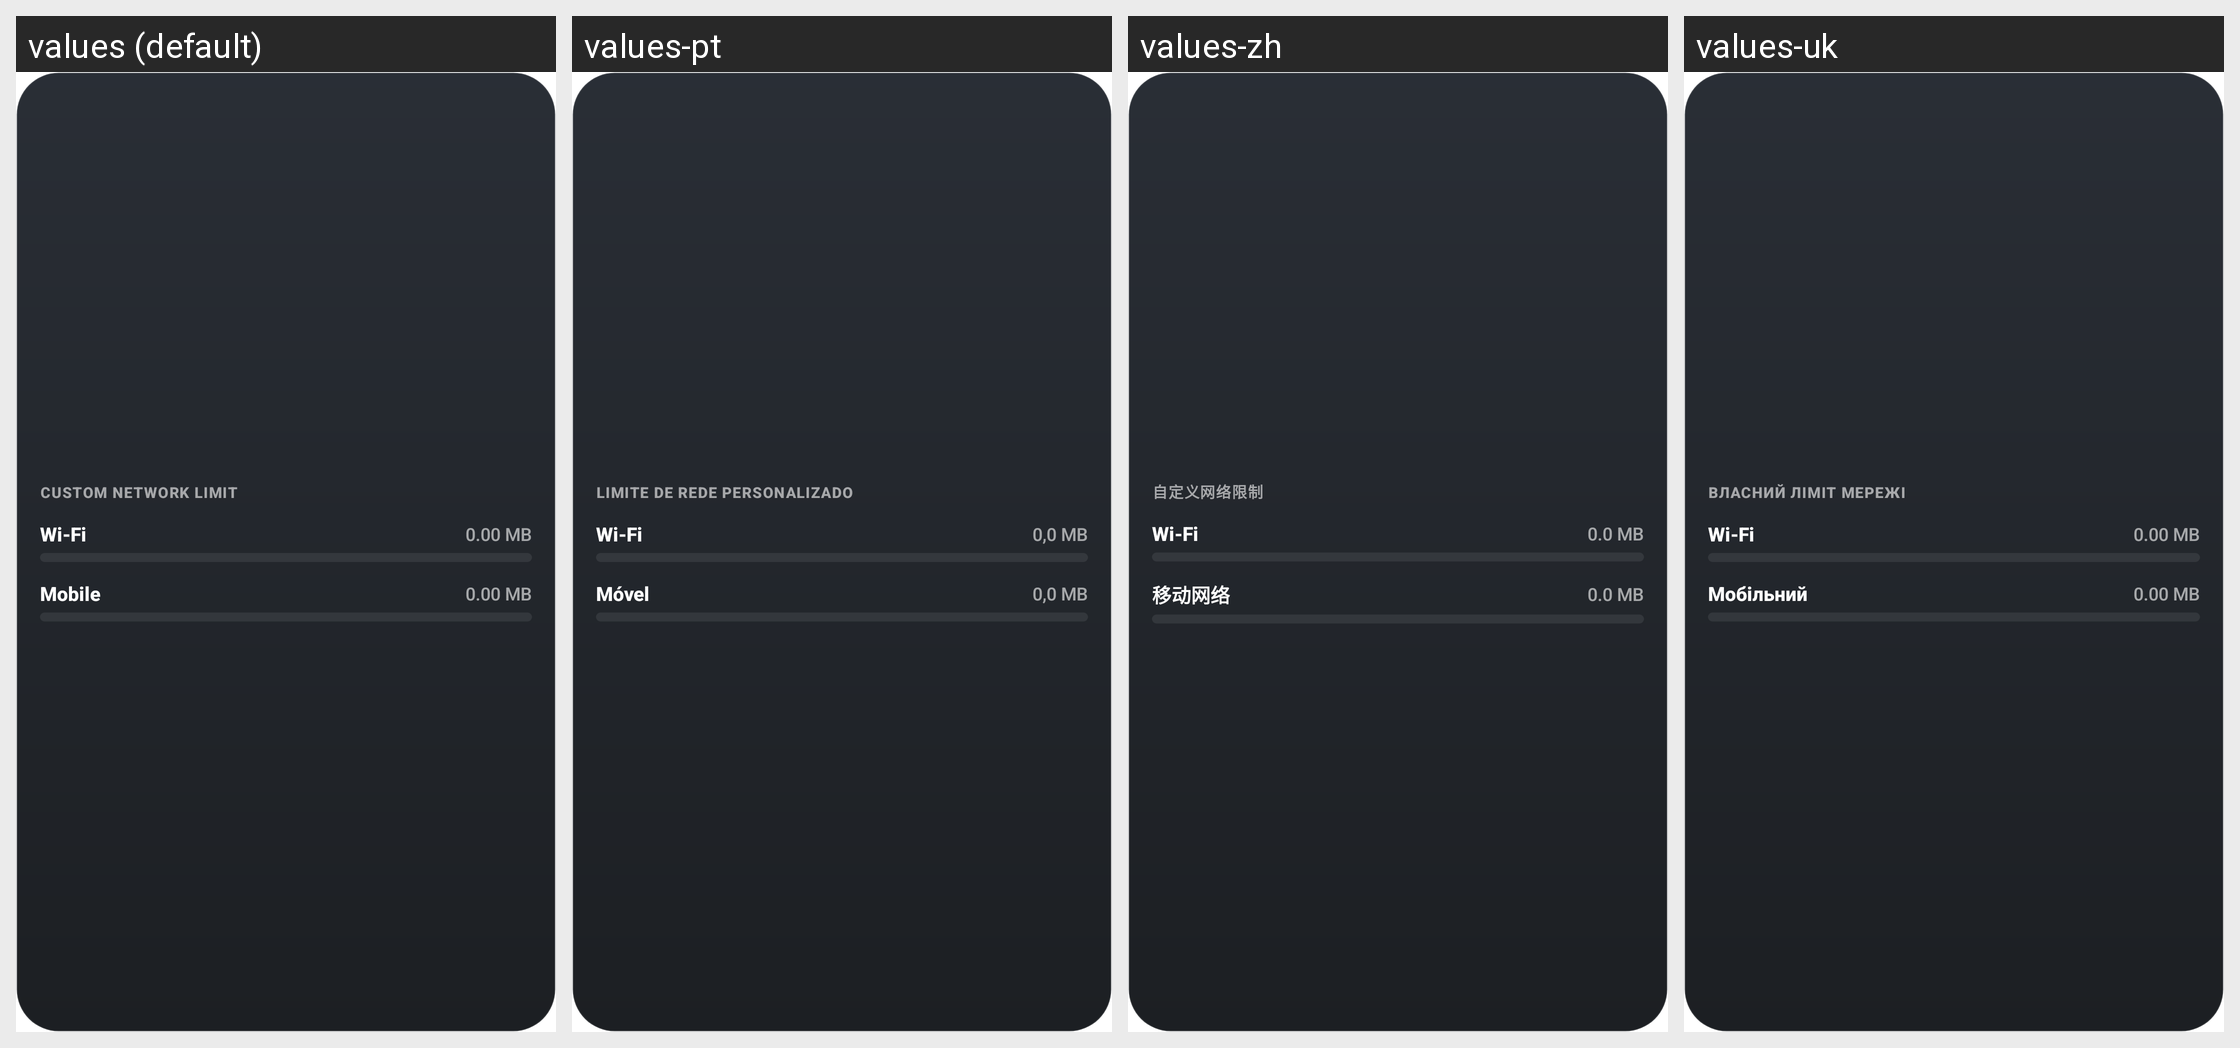

For this localized Android screen grid, give each drawn string resource with its value in every locale shown.
Android screen res/layout/widget_network_limit.xml rendered under 4 locales, left to right: values (default), values-pt, values-zh, values-uk. Device: Nexus 5 (rendered at 1080×1920; each locale shown at half size, 540×960, under a caption strip naming it); theme Theme.App.Starting.
Other locales in the repository, not shown: values-ar, values-de, values-es, values-fr, values-hi, values-id, values-it, values-ja, values-ko, values-pl, values-ru, values-tr, values-vi.
Strings drawn on this screen, with the default value and each locale's value (text and hints the layout hard-codes, and strings that could not be matched under every locale, appear in the picture but are not listed):

label_custom_limit_caps
  values: CUSTOM NETWORK LIMIT
  values-pt: LIMITE DE REDE PERSONALIZADO
  values-zh: 自定义网络限制
  values-uk: ВЛАСНИЙ ЛІМІТ МЕРЕЖІ

label_wifi
  values: Wi-Fi
  values-pt: Wi-Fi
  values-zh: Wi-Fi
  values-uk: Wi-Fi

placeholder_usage
  values: 0.00 MB
  values-pt: 0,0 MB
  values-zh: 0.0 MB
  values-uk: 0.00 MB  [not translated; the default value is used]

label_mobile
  values: Mobile
  values-pt: Móvel
  values-zh: 移动网络
  values-uk: Мобільний
